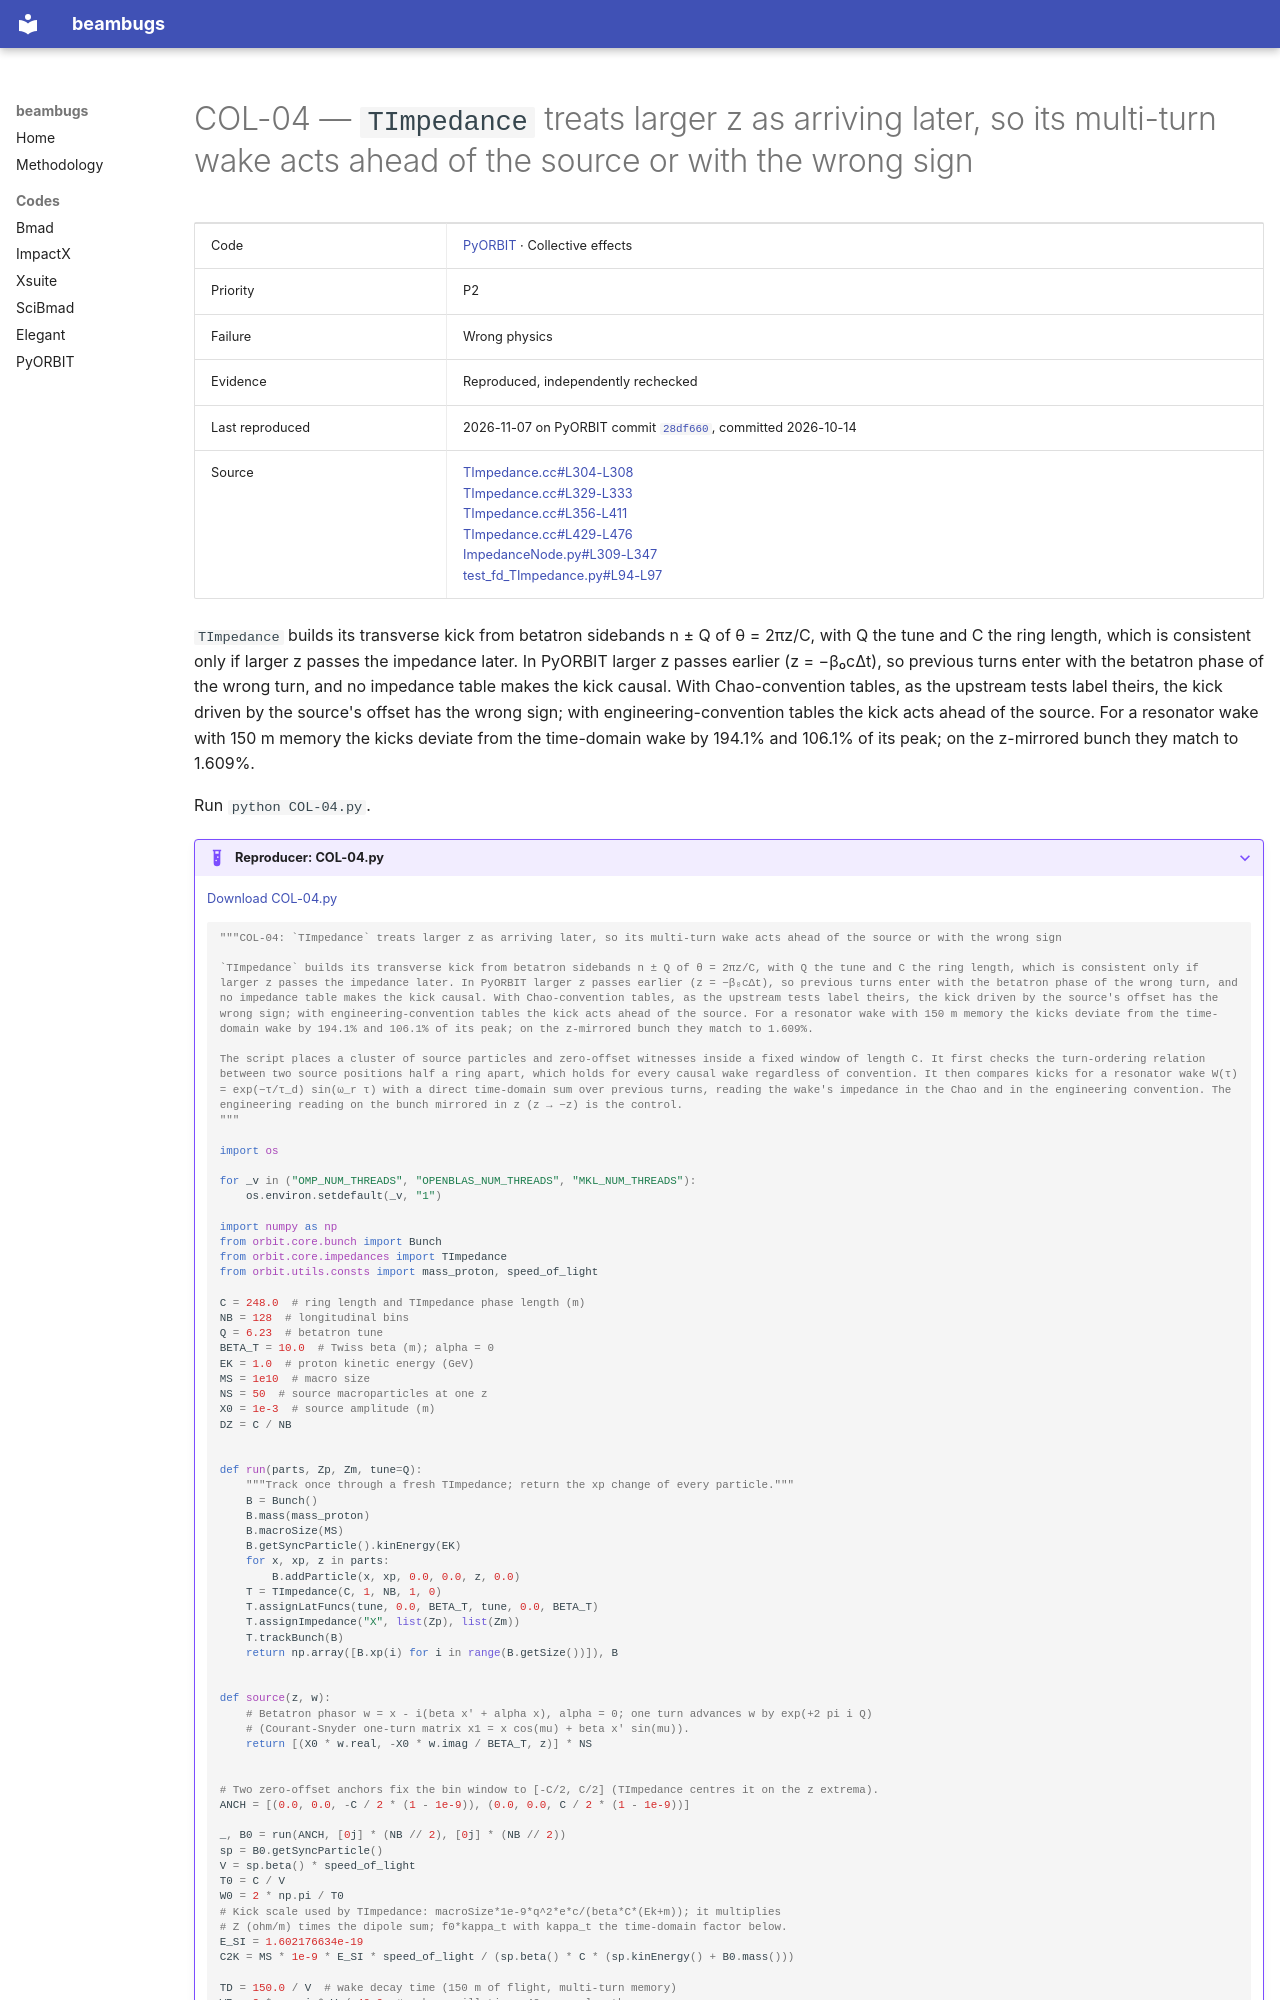

repository: nikitakuklev/beambugs · page: pyorbit/COL-04/index.html · generator: mkdocs

---
title: "COL-04: TImpedance treats larger z as arriving later, so its multi-turn wake acts ahead of the source or with the wrong sign"
hide:
  - toc
---

# COL-04 — `TImpedance` treats larger z as arriving later, so its multi-turn wake acts ahead of the source or with the wrong sign

| | |
|---|---|
| Code | [PyORBIT](../index.md) · Collective effects |
| Priority | P2 |
| Failure | Wrong physics |
| Evidence | Reproduced, independently rechecked |
| Last reproduced | 2026-11-07 on PyORBIT commit [`28df660`](https://github.com/PyORBIT-Collaboration/PyORBIT3/commit/28df66018aeb), committed 2026-10-14 |
| Source | [TImpedance.cc#L304-L308](https://github.com/PyORBIT-Collaboration/PyORBIT3/blob/28df66018aebe4e2b780b9747f4a2d7b8430a5c0/src/orbit/Impedances/TImpedance.cc#L304-L308)<br>[TImpedance.cc#L329-L333](https://github.com/PyORBIT-Collaboration/PyORBIT3/blob/28df66018aebe4e2b780b9747f4a2d7b8430a5c0/src/orbit/Impedances/TImpedance.cc#L329-L333)<br>[TImpedance.cc#L356-L411](https://github.com/PyORBIT-Collaboration/PyORBIT3/blob/28df66018aebe4e2b780b9747f4a2d7b8430a5c0/src/orbit/Impedances/TImpedance.cc#L356-L411)<br>[TImpedance.cc#L429-L476](https://github.com/PyORBIT-Collaboration/PyORBIT3/blob/28df66018aebe4e2b780b9747f4a2d7b8430a5c0/src/orbit/Impedances/TImpedance.cc#L429-L476)<br>[ImpedanceNode.py#L309-L347](https://github.com/PyORBIT-Collaboration/PyORBIT3/blob/28df66018aebe4e2b780b9747f4a2d7b8430a5c0/py/orbit/impedances/ImpedanceNode.py#L309-L347)<br>[test_fd_TImpedance.py#L94-L97](https://github.com/PyORBIT-Collaboration/PyORBIT3/blob/28df66018aebe4e2b780b9747f4a2d7b8430a5c0/tests/examples/Impedances/test_fd_TImpedance.py#L94-L97) |

`TImpedance` builds its transverse kick from betatron sidebands n ± Q of θ = 2πz/C, with Q the tune and C the ring length, which is consistent only if larger z passes the impedance later. In PyORBIT larger z passes earlier (z = −β₀cΔt), so previous turns enter with the betatron phase of the wrong turn, and no impedance table makes the kick causal. With Chao-convention tables, as the upstream tests label theirs, the kick driven by the source's offset has the wrong sign; with engineering-convention tables the kick acts ahead of the source. For a resonator wake with 150 m memory the kicks deviate from the time-domain wake by 194.1% and 106.1% of its peak; on the z-mirrored bunch they match to 1.609%.

Run `python COL-04.py`.

??? example "Reproducer: COL-04.py"

    [Download COL-04.py](COL-04.py)

    ```python
    """COL-04: `TImpedance` treats larger z as arriving later, so its multi-turn wake acts ahead of the source or with the wrong sign

    `TImpedance` builds its transverse kick from betatron sidebands n ± Q of θ = 2πz/C, with Q the tune and C the ring length, which is consistent only if larger z passes the impedance later. In PyORBIT larger z passes earlier (z = −β₀cΔt), so previous turns enter with the betatron phase of the wrong turn, and no impedance table makes the kick causal. With Chao-convention tables, as the upstream tests label theirs, the kick driven by the source's offset has the wrong sign; with engineering-convention tables the kick acts ahead of the source. For a resonator wake with 150 m memory the kicks deviate from the time-domain wake by 194.1% and 106.1% of its peak; on the z-mirrored bunch they match to 1.609%.

    The script places a cluster of source particles and zero-offset witnesses inside a fixed window of length C. It first checks the turn-ordering relation between two source positions half a ring apart, which holds for every causal wake regardless of convention. It then compares kicks for a resonator wake W(τ) = exp(−τ/τ_d) sin(ω_r τ) with a direct time-domain sum over previous turns, reading the wake's impedance in the Chao and in the engineering convention. The engineering reading on the bunch mirrored in z (z → −z) is the control.
    """

    import os

    for _v in ("OMP_NUM_THREADS", "OPENBLAS_NUM_THREADS", "MKL_NUM_THREADS"):
        os.environ.setdefault(_v, "1")

    import numpy as np
    from orbit.core.bunch import Bunch
    from orbit.core.impedances import TImpedance
    from orbit.utils.consts import mass_proton, speed_of_light

    C = 248.0  # ring length and TImpedance phase length (m)
    NB = 128  # longitudinal bins
    Q = 6.23  # betatron tune
    BETA_T = 10.0  # Twiss beta (m); alpha = 0
    EK = 1.0  # proton kinetic energy (GeV)
    MS = 1e10  # macro size
    NS = 50  # source macroparticles at one z
    X0 = 1e-3  # source amplitude (m)
    DZ = C / NB


    def run(parts, Zp, Zm, tune=Q):
        """Track once through a fresh TImpedance; return the xp change of every particle."""
        B = Bunch()
        B.mass(mass_proton)
        B.macroSize(MS)
        B.getSyncParticle().kinEnergy(EK)
        for x, xp, z in parts:
            B.addParticle(x, xp, 0.0, 0.0, z, 0.0)
        T = TImpedance(C, 1, NB, 1, 0)
        T.assignLatFuncs(tune, 0.0, BETA_T, tune, 0.0, BETA_T)
        T.assignImpedance("X", list(Zp), list(Zm))
        T.trackBunch(B)
        return np.array([B.xp(i) for i in range(B.getSize())]), B


    def source(z, w):
        # Betatron phasor w = x - i(beta x' + alpha x), alpha = 0; one turn advances w by exp(+2 pi i Q)
        # (Courant-Snyder one-turn matrix x1 = x cos(mu) + beta x' sin(mu)).
        return [(X0 * w.real, -X0 * w.imag / BETA_T, z)] * NS


    # Two zero-offset anchors fix the bin window to [-C/2, C/2] (TImpedance centres it on the z extrema).
    ANCH = [(0.0, 0.0, -C / 2 * (1 - 1e-9)), (0.0, 0.0, C / 2 * (1 - 1e-9))]

    _, B0 = run(ANCH, [0j] * (NB // 2), [0j] * (NB // 2))
    sp = B0.getSyncParticle()
    V = sp.beta() * speed_of_light
    T0 = C / V
    W0 = 2 * np.pi / T0
    # Kick scale used by TImpedance: macroSize*1e-9*q^2*e*c/(beta*C*(Ek+m)); it multiplies
    # Z (ohm/m) times the dipole sum; f0*kappa_t with kappa_t the time-domain factor below.
    E_SI = 1.602176634e-19
    C2K = MS * 1e-9 * E_SI * speed_of_light / (sp.beta() * C * (sp.kinEnergy() + B0.mass()))
